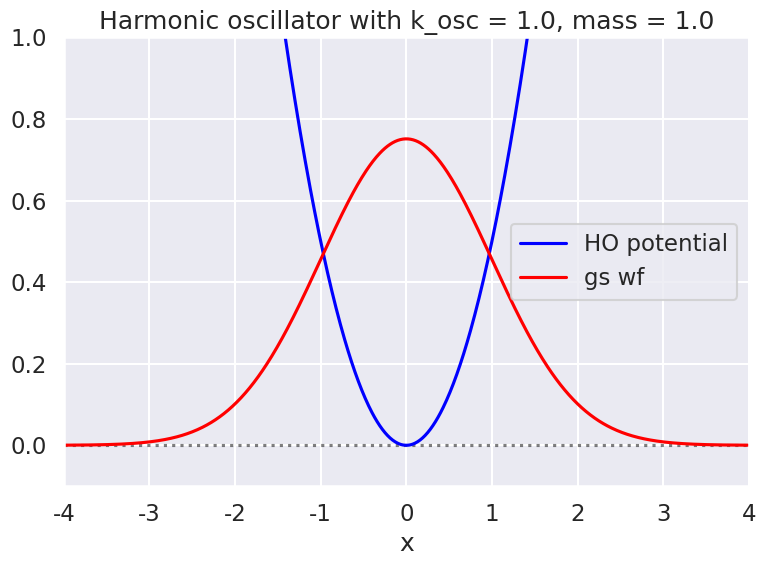

Generate this figure with matplotlib: (Note: this script raises an exception after producing the figure.)
#!/usr/bin/env python
# coding: utf-8

# # Path integrals for quantum mechanics: Part 1

# The original reference here is Peter Lepage's lectures entitled *Lattice QCD for Novices*, available as [arXiv:hep-lat/0506036](https://arxiv.org/abs/hep-lat/0506036). The starting point of those lectures is one-dimensional quantum mechanics and that is where we focus our attention. The aim for Part 1 is to implement the calculations outlined by Lepage (updating some of the included Python code). In Part 2 we'll switch to using some of the standard libraries for Markov Chain Monte Carlo (MCMC) designed for Bayesian inference.

# ## Path integral basics

# ### Formal aspects
# 
# We start with a path integral representation for an imaginary-time evolution between position eigenstates in one spatial dimension:
# 
# $$
#   \langle x_f | e^{-\widehat H(\tau_f - \tau_i)} | x_i \rangle = \int \mathcal{D}x(\tau)\, e^{-S[x(\tau)]}
# $$ 
# 
# where $\tau = it$ and
# 
# $$
#   \mathcal{D}x(\tau) \longrightarrow \mbox{sum over paths } \{x(\tau) \mbox{ where } \tau_i \leq \tau \leq \tau_f\}
#   \mbox{ with } x_i = x(\tau_i),\ x_f = x(\tau_f) .
# $$
# 
# The Hamiltonian is $\widehat H$ and $S[x(\tau)]$ is the classical action evaluated for path $x(\tau)$:
# 
# $$
#   S[x(\tau)] \equiv \int_{\tau_i}^{\tau_f} d\tau\, L(x,\dot x; \tau)
#     = \int_{\tau_i}^{\tau_f} d\tau\, \biggl[\frac{1}{2}m \dot x(\tau)^2 + V(x(\tau))\biggr] .
# $$
# 
# This is the *Euclidean* version of $S$ and the Lagrangian $L$, which is why the relative sign of the kinetic and potential terms is positive (i.e., $L = T_E + V$ rather than $L = T - V$).

# If we insert on the left side of the matrix element above a complete set of exact eigenstates of $\widehat H$ (labeled by $n$), namely
# 
# $$
#    \mathbb{1} = \sum_n |E_n\rangle \langle E_n| 
#    \quad\mbox{where}\quad \widehat H |E_n\rangle = E_n |E_n\rangle ,
# $$
# 
# then we can use $e^{-\widehat H (\tau_f - \tau_i)}|E_n\rangle = e^{-E_n(\tau_f-\tau_i)}|E_n\rangle$ (which follows after a power series expansion of the exponential) to obtain
# 
# $$
#   \langle x_f | e^{-\widehat H(\tau_f - \tau_i)} | x_i \rangle 
#      = \sum_n \langle x_f |E_n\rangle e^{-E_n(\tau_f-\tau_i)} \langle E_n | x_i\rangle ,
# $$
# 
# which involves both the wave functions and energy eigenvalues. Because $E_0 < E_{n\neq 0}$, we can take $T \equiv \tau_f - \tau_i \rightarrow \infty$ to isolate the first terms (all the others are suppressed exponentially relative to the first). We have the freedom to take $x_f = x_i \equiv x$, which yields in the large time limit:
# 
# $$
#   \langle x | e^{-\widehat H T} | x \rangle \overset{T\rightarrow\infty}{\longrightarrow}
#     e^{-E_0 T} |\langle x | E_0\rangle|^2 .
# $$
# 
# The wavefunction $\psi_{E_0}(x) = \langle x|E_0\rangle$ is normalized, so
# 
# $$
#   \int_{-\infty}^{\infty} \langle x | e^{-\widehat H T} | x \rangle \overset{T\rightarrow\infty}{\longrightarrow}
#     e^{-E_0 T} 
# $$    
# 
# and we get the energy (then we can go back and divide out this factor to get the wave function squared).
# 
# To derive the path integral formally, we divide up the Euclidean time interval from $\tau_i$ to $\tau_f$ into little intervals of width $\Delta \tau$ and insert a complete set of $x$ states at each time. This enables us to approximate $e^{-\widehat H\Delta\tau}$ in each interval. In a full derivation we would insert both momentum and coordinate states and evaluate the matrix element of $\widehat H(\hat p,\hat x)$. The small $\Delta\tau$ lets us neglect the commutator between $\hat p$ and $\hat x$ as higher order (proportional to $\Delta\tau^2$) If we then do all the momentum integrals, we get the path integral over $\mathcal{D}x(\tau)$. 

# ### Numerical implementation
# 
# In the formal discussion of path integrals, a path is defined at every continuous point in Euclidan time $\tau$, but to represent this on a computer (and actually make a sensible definition), we discretize the time:
# 
# $$  
#   \tau_i \leq \tau \leq \tau_f \quad\longrightarrow\quad \tau_j = \tau_i + j a \ \mbox{for }j = 0,\ldots,N
# $$
# 
# with grid (mesh) spacing $a$:
# 
# $$
#    a \equiv \frac{\tau_f - \tau_i}{N} .
# $$
# 
# A path is then a list of numbers:
# 
# $$
#    x(\tau)\rightarrow \{x(\tau_0), x(\tau_1), \ldots, x(\tau_{N-1})\}
# $$
# 
# and the integration over all paths becomes a conventional multiple integral over the values of $x_j$ at each $\tau_j$ for $1 \leq j \leq N-1$:
# 
# $$
#    \int \mathcal{D}x(\tau) \longrightarrow A \int_{-\infty}^{\infty} dx_1 \int_{-\infty}^{\infty} dx_2
#      \cdots \int_{-\infty}^{\infty} dx_{N-1} .
# $$
# 
# The endpoints $x_0$ and $x_N$ are determined by the boundary conditions (e.g., $x_0 = x_N = x$ as used above). If we need the normalization $A$ (which we often won't because it will drop out of ratios), then for the one-dimensional problems here it is
# 
# $$
#     A = \left(\frac{m}{2\pi a}\right)^{N/2} .
# $$
# 
# We will need an approximation to the action. Here is one choice for $\tau_{j} \leq \tau \leq \tau_{j+1}$:
# 
# $$
#   \int_{\tau_{j}}^{\tau_{j+1}} d\tau\, L \approx
#     a \left[ \frac{m}{2} \left(\frac{x_{j+1}-x_{j}}{a}\right)^2 
#              + \frac{1}{2} \bigl( V(x_{j+1}) + V(x_{j}) \bigr)
#       \right]
# $$
# 
# Now we have
# 
# $$
#   \langle x | e^{-\widehat H \tau} | x \rangle \approx
#     A \int_{-\infty}^{\infty} dx_1 \int_{-\infty}^{\infty} dx_2
#      \cdots \int_{-\infty}^{\infty} dx_{N-1} e^{-S_{\rm lat}[x]}
# $$
# 
# where
# 
# $$
#    S_{\rm lat}[x] \equiv \sum_{j=0}^{N-1} 
#      \left[  
#       \frac{m}{2a}(x_{j+1}-x_{j})^2 + a V(x_j)
#      \right]
# $$
# 
# with $x_0 = x_N = x$ and $a = T/N$.
# 
# Comments:
# * One might worry about the discretization of the derivatives, because of the range of the $x_{j}$'s: adjacent points can be arbitrarily far away (the paths can be arbitrarily "rough"). 

# ### Other matrix elements
# 
# Suppose we wanted a Euclidean expectation value:
# 
# $$
#   \langle\langle x(\tau_2)x(\tau_1) \rangle\rangle
#    \equiv \frac{\int \mathcal{D}x(\tau)\, x(\tau_2)x(\tau_1)\,e^{-S[x]}}{\int \mathcal{D}x(\tau)\, e^{-S[x]}}
# $$
# 
# where there is an integration over $x_i = x_f = x$ as well as over the intermediate $x(t)$'s. Note that we are calculating a weighted average of $x(\tau_2)x(\tau_1)$ over all paths, where the weighting factor is $e^{-S[x]}$. This means that for every path, we take the values of $x$ at $\tau_2$ and $\tau_1$ and multiply them together, with the weight $e^{-S[x]}$ that involves the entire path.
# 
# In the continuum form, the right side is
# 
# $$
#   \int dx\, \langle x| e^{-\widehat H(\tau_f-\tau_2)} \hat x e^{-\widehat H(\tau_2-\tau_1)}
#     \hat x e^{-\widehat H(\tau_1-\tau_i)} | x \rangle ,
# $$
# 
# so with $T = \tau_f - \tau_i$ and $\tau = \tau_2 - \tau_1$, we can insert our complete set of eigenstates to derive
# 
# $$
#     \langle\langle x(\tau_2)x(\tau_1) \rangle\rangle =
#     \frac{\sum_n e^{-E_n T} \langle E_n | \hat x e^{-(\widehat H-E_n)\tau}\hat x | E_n\rangle}{\sum_n e^{-E_n T}}
# $$
# 
# Once again, for large $T$ the ground state will dominate the sums, so
# 
# $$
#   G(\tau) \equiv \langle\langle x(\tau_2)x(\tau_1) \rangle\rangle \longrightarrow
#      \langle E_0 | \hat x e^{-(\widehat H - E_0)\tau} \hat x | E_0 \rangle .
# $$
# 
# But what state propagates in the middle? It could be any created by $\hat x$ acting on the ground state. But this doesn't *include* the ground state because $\hat x$ switches the parity of the state (from even to odd). We can insert a complete set of states again, and if $\tau \ll T$ is large itself, then the first excited state $|E_1\rangle$ will be projected out:
# 
# $$
#   G(\tau) \overset{\tau\ {\rm large}}{\longrightarrow} |\langle E_0 | \hat x | E_1 \rangle|^2
#     e^{-(E_1-E_0)\tau} .
# $$
# 
# Given $G(\tau)$, we can use the $\tau$ dependence of the exponential (and $\tau$ independence of the squared matrix element) to isolate the excitation energy and then the matrix element:
# 
# $$\begin{align}
#   \log(G(\tau)/G(\tau+a) &\overset{\tau\ {\rm large}}{\longrightarrow} (E_1 - E_0)a \\
#   |\langle E_0 | \hat x | E_1 \rangle|^2 &\overset{\tau\ {\rm large}}{\longrightarrow} G(\tau)e^{+(E_1-E_0)\tau} 
# \end{align}$$
# 
# We can, in principle, generalize to an arbitrary function of $x$, call it $\Gamma[x]$, and compute any physical property of the excited states. We can also compute thermal averages at finite $T$:
# 
# $$
#   \langle\langle \Gamma[x] \rangle\rangle = 
#     \frac{\sum_n e^{-E_n T} \langle E_n | \Gamma[\hat x] | E_n\rangle}{\sum_n e^{-E_n T}}
#     \quad\mbox{with } T \rightarrow \beta \equiv \frac{1}{k_B T_{\rm temp}} .
# $$    

# ### Numerical evaluation with MCMC
# 
# The idea of the Monte Carlo evaluation of
# 
# $$
#  \langle\langle \Gamma[x] \rangle\rangle = 
#    \frac{\int\mathcal{D}x(\tau)\, \Gamma[x]e^{-S[x]}}{\int\mathcal{D}x(\tau)\, e^{-S[x]}}
# $$
# 
# is that this is a weighted average of $\Gamma[x]$ over paths, so if we generate a set of paths that are distributed according to $e^{-S[x]}$ (that is, the relative probability of a given path is proportional to this factor), then we can just do a direct average of $\Gamma[x]$ over this set.
# 
# To be explicit, we will generate a large number $N_{\rm cf}$ of random paths ("configurations" or cf)
# 
# $$
#     x^{(\alpha)} \equiv \{ x_0^{(\alpha)}, x_1^{(\alpha)}, \ldots, x_{N-1}^{(\alpha)} \}
#       \quad \alpha = 1,2,\ldots N_{\rm cf}
# $$
# 
# on the time grid such that the probability of getting a particular path $x^{(\alpha)}$ is
# 
# $$
#      P[x^{(\alpha)}] \propto e^{-S[x^{(\alpha)}]} .
# $$
# 
# Then 
# 
# $$
#    \langle\langle \Gamma[x] \rangle\rangle \approx \overline\Gamma \equiv
#        \frac{1}{N_{\rm cf}}\sum_{\alpha=1}^{N_{\rm cf}} \Gamma[x^{(\alpha)}] .
# $$
# 
# This is equivalent to approximating the probability distribution as
# 
# $$
#      P[x] \approx \frac{1}{N_{\rm cf}}\sum_{\alpha=1}^{N_{\rm cf}} \delta(x - x^{(\alpha)}) . 
# $$
# 
# where the delta function is the product of delta functions for each of the $x_j$'s. Note that this representation is automatically normalized simply by including the $1/N_{\rm cf}$ factor.

# How good is the estimate? With a finite number of paths $N_{\rm cf}$ there is clearly a statistical error $\sigma_{\overline\Gamma}$, which he can estimate by calculating the variance using are set of paths:
# 
# $$
#   \sigma_{\overline\Gamma}^2 = \frac{\langle\langle \Gamma^2 \rangle\rangle - \langle\langle  \Gamma\rangle\rangle^2}{N_{\rm cf}}
#   \approx \frac{1}{N_{\rm cf}} \left\{  
#       \frac{1}{N_{\rm cf}} \sum_{\alpha=1}^{N_{\rm cf}} \Gamma^2[x^{(\alpha)}] - \overline\Gamma^2
#   \right\} .
# $$
# 
# The numerator for large $N_{\rm cf}$ is independent of $N_{\rm cf}$ (e.g., it can be calculated directly, in principle, from quantum mechanics), so the error decreases as $\sigma_{\overline\Gamma} \propto 1/\sqrt{N_{\rm cf}}$ with increasing $N_{\rm cf}$.
# 
# We can use Markov Chain Monte Carlo (MCMC) to generate our sample of paths, first by the Metropolis algorithm and then by more sophisticated methods. Starting from an arbitrary path $x^{(0)}$, we generate a series of subsequent paths by considering each lattice site in turn, randomizing the $x_j$'s at these sites according to the algorithm, to generate a new path, and then repeat until we have $N_{\rm cf}$ random paths. The Metropolis algorithm applied to $x_j$ at the $j^{\rm th}$ site is:
# * generate a random number $\zeta \sim U(-\epsilon,\epsilon)$, that is $\zeta$ is uniformly distributed from $-\zeta$ to $+\zeta$, for a constant *step size* $\epsilon$ (see later);
# * replace $x_j \rightarrow x_j + \zeta$ and compute the change $\Delta S$ in the action as a result of this replacement (local Lagrangian means this only requires considering a few terms);
# * if $\Delta S < 0$ (action reduced) then retain new $x_j$ and move to the next site;
# * if $\Delta S > 0$, generate a random number $\eta \sim U(0,1)$ (uniform from 0 to 1) and retain the new $x_j$ if $e^{-\Delta S} > \eta$, else restore the old $x_j$; move to the next site.
# 
# Comments:
# * Whether or not many of the $x_j$'s do not change in successive paths depends a lot on $\epsilon$. If $\epsilon$ is very large, then the changes in $x_j$ are large and many or most will be rejected; if $\epsilon$ is very small, then the changes in $x_j$ are small and most will be accepted, but the path will be close to the same.
# * Neither situation is good: both slow down the exploration of the space of important paths.
# * Claim: usually tune $\epsilon$ so 40% to 60% of the $x_j$'s change on each sweep. This implies that $\epsilon$ is the same order as the typical quantum fluctuations expected.
# * Because the paths take time to get decorrelated, we should only keep every $N_{\rm cor}$ path. The optimal value can be determined empirically; here the optimal $N_{\rm cor}$ depends on $a$ as $1/a^2$.
# * When starting the algorithm, the first configuration is atypical (usually). So we should have a thermalization period where the first paths are discarded. Recommendation: five to ten times $N_{\rm cor}$ should be discarded.

# ### Higher-order discretization
# 
# Suppose we rewrite the action for one-dimensional quantum mechanics by integrating the kinetic term by parts (assuming $x(\tau_i)=x(\tau_f)=x$:
# 
# $$
#   S[x] \equiv \int_{\tau_i}^{\tau_f} d\tau\, \bigl[-\frac{1}{2}m x(\tau)\ddot x(\tau) + V(x(\tau))\bigr]
# $$
# 
# The discretization is
# 
# $$
#   \ddot x(t) \longrightarrow \Delta^{(2)}x_j \equiv \frac{x_{j+1}-2x_{j}+x_{j-1}}{a^2}
# $$
# 
# where the $x_j$'s wrap around at the ends: $x_0 = x_{N}$, $x_{-1} = x_{N-1}$, and so on. 

# ## Python imports
# 
# First we import standard Python functions.

# In[1]:


import numpy as np   # use np as shorthand for the numpy package
from numpy.random import uniform, normal   # two random number generators, one uniform and one Gaussian
from scipy import integrate   # import functions for integration over arrays

import matplotlib.pyplot as plt  # basic plotting package
import seaborn as sns; sns.set_style("darkgrid"); sns.set_context("talk")  # set up for better looking plots


# ## Classes and functions for path integrals
# 
# These are from Lepage's lectures. Not yet incorporated here.

# ## 1-d potential class

# In[31]:


class Potential:
    """
    A general class for nonrelativistic one-dimensional potentials
    
    Parameters
    ----------
    hbar : float
        Planck's constant. Equals 1 by default
    mu : float
        Reduced mass. Equals 1 by default

    Methods
    -------
    V(x)
        Returns the value of the potential at x.
    
    E_gs
        Returns the analytic ground-state energy, if known
        
    wf_gs(x)
        Returns the analytic ground-state wave function, if known
        
    plot_V(ax, x_pts)
        Plots the potential at x_pts on ax
    """
    def __init__(self, hbar=1., mu=1., V_string=''):
        self.hbar = hbar
        self.mu = mu
        self.V_string = V_string
        print(self.hbar)
        
    def V(self, x):
        """
        Potential at x
        """
        print('The potential is not defined.') 
        
    def E_gs(self):
        """
        analytic ground state energy, if known
        """
        print('The ground state energy is not known analytically.') 
        
    def wf_gs(self, x):
        """
        analytic ground state wave function, if known
        """
        print('The ground state wave function is not known analytically.')
        
    def plot_V(self, ax, x_pts, V_label=''):
        """
        Plot the potential on the given axis
        """
        ax.plot(x_pts, self.V(x_pts), color='blue', alpha=1, label=V_label)


# ### Harmonic Oscillator definitions
# 
# We'll do the one-dimensional harmonic oscillator (ho), by default in units where the basic quantities are all unity.  In these units, the energies should be (n+1/2), where n = 0,1,2,3,...).  

# In[5]:


class V_HO(Potential):
    """
    Harmonic oscillator potential (subclass of Potential)

    """
    def __init__(self, k_osc=1, hbar=1, mu=1, V_string='Harmonic oscillator'):
        self.k_osc = 1
        super().__init__(hbar, mu, V_string)

    def V(self, x) :
        """Standard harmonic oscillator potential for particle at x"""
        return self.k_osc * x**2 /2
    
    def E_gs(self):
        """
        1D harmonic oscillator ground-state energy
        """
        (1/2) * self.hbar * np.sqrt(self.k_osc / self.mass)  # ground state energy 
        
    def wf_gs(self, x):
        """
        1D harmonic oscillator ground-state wave function
        """
        return np.exp(-x**2 / 2) / np.pi**(1/4)  # We should  put the units back!


# In[6]:


class V_aHO(Potential):
    """
    Subclass of Potential for anharmonic oscillator.

    Parameters
    ----------

    Methods
    -------

    """
    def __init__(self, k_osc=1, hbar=1, mu=1, V_string='Anharmonic oscillator'):
        self.k_osc = 1
        super().__init__(hbar, mu, V_string)

    def V(self, x) :
        """Anharmonic oscillator potential for particle at x"""
        return self.k_osc * x**4 /2


# ### Make some plots

# In[32]:


# Instantiate a harmonic oscillator potential
mass = 1.  
k_osc = 1.  # oscillator constant 
hbar = 2. 

test_ho = V_HO(k_osc, hbar, mass)
test_aho = V_aHO(k_osc, hbar, mass)


# In[8]:


# Check the wave function and potential
x_pts_all = np.arange(-4., 4., .01)

fig = plt.figure(figsize=(8,6))
ax = fig.add_subplot(1,1,1)
ax.set_xlabel(r'x')
#ax.set_ylabel(r'g(x)')
ax.set_xlim(-4., 4.)
ax.set_ylim(-0.1, 1.)
ax.axhline(0., color='black', alpha=0.5, linestyle='dotted')

test_ho.plot_V(ax, x_pts_all, V_label='HO potential')
ax.plot(x_pts_all, test_ho.wf_gs(x_pts_all), color='red', alpha=1, label='gs wf')

ax.set_title(f'{test_ho.V_string} with k_osc = {k_osc:.1f}, mass = {mass:.1f}')
ax.legend()
fig.tight_layout()


# In[9]:


# Normalization check of wave function squared
integrate.simps(test_ho.wf_gs(x_pts_all)**2, x_pts_all)


# ## Metropolis calculation (section 2.2 of Lepage lectures)
# 
# Now instead of an integration over all paths, we want to select a representative sampling of the "paths" that are distributed according to $e^{-S[x]}$.  If we succeed, we can take an unweighted average over these paths to approximate the weighted average over uniformly distributed paths.
# 
# We will use the Metropolis algorithm to generate a sequence of paths.

# Define a function to initialize the first path, which is set to zero at each of the Npts times:

# We update the path following the Metropolis algorithm:
# 1.  Step through each time point from j = 0 to Npts-1
# 2.  Save the value of the path at current time point j
# 3.  Calculate the current value of the action (only considering contributions that depend on j with speed)
# 4.  Generate a random number xi from -epsilon to epsilon and consider x_j --> x_j + xi
# 5.  Find Delta S (change in the action) for this change:  
#     a. If Delta S < 0 (action reduced), keep new x_j and go to next value of j.  
#     b. If Delta S > 0 (action increased), generate eta between 0 and 1. Keep new x_j if exp(-Delta S) > eta, otherwise keep old value and move on to the next j.
# 6.  In general we keep track of the "success" rate and adjust epsilon so that it is about 50% successes.

# Define a function to do this update and print the new path at the end.

# Define a function to calculate the contribution to the Hamiltonian (the energy) from time point j:

# To do:
# * Check for equilibration
# * Check for autocorrelation
# * Histogram the energy calculations and compare to the expected error

# ## Class for path integral

# In[10]:


# Modules needed for example: emcee is for MCMCsampling, corner for plotting
from scipy import stats
#import emcee
#import corner


# In[11]:


class PathIntegral:
    """
    A class for a path integral for 1D quantum mechanics. Associated with an 
    instance of the class is:
      * a potential with the Potential superclass but a particular subclass
      * a lattice definition
      * settings for correlation and thermalization "times" (Monte Carlo steps)
      * method for updating
      * method for averaging
      * list of configurations (paths)
      * choice of by-hand Metropolis updating or using emcee, zeus, or pyMC3
    
    """
    def __init__(self, Delta_T=0.25, N_pts=20, N_config=100, N_corr=20, eps=1.4,
                 V_pot=None):
        self.Delta_T = Delta_T        # DeltaT --> "a" in Lepage
        self.N_pts = N_pts            # N_pts --> "N" in Lepage 
        self.T_max = Delta_T * N_pts  # Tmax --> "T" in Lepage
        
        self.N_config = N_config
        self.N_corr = N_corr
        self.eps = eps
        
        self.V_pot = V_pot  # member of Potential class
        
        #self.x_path = np.zeros(self.N_pts)
        #self.list_of_paths = 
        
        
    def initialize(self, eps=None):
        """
        Initialize a path to zeros if eps=None otherwise to random numbers from 
        a normal distribution with mean zero and standard deviation eps.
        """
        if eps:
            x_path = np.array([normal(loc=0, scale=eps) for i in range(self.N_pts)])
        else:
            x_path = np.zeros(self.N_pts)
        return x_path

    def S_lattice(self, x_path):
        """
        Contribution to the action from path x_path 
        """
        action = 0
        for j in range(0, self.N_pts):        
            j_plus = (j + 1) % self.N_pts
            x_j = x_path[j]
            x_j_plus = x_path[j_plus]
            action = action + self.Delta_T * self.V_pot.V(x_j) \
              + (self.V_pot.mu/(2*self.Delta_T)) * (x_j_plus - x_j)**2
        return action    

    def S_lattice_j(self, x_path, j):
        """
        Function to calculate the contribution to action S from terms with j
        """
        j_plus = (j + 1) % self.N_pts  # next j point, wrapping around if needed
        j_minus = (j - 1) % self.N_pts
        x_j_minus = x_path[j_minus]
        x_j = x_path[j]
        x_j_plus = x_path[j_plus]
        
        return self.Delta_T * self.V_pot.V(x_j) \
               + self.V_pot.mu * x_j * \
                 (x_j - x_j_plus - x_j_minus) / self.Delta_T            

    def update(self, x_path):
        """
           This is a Metropolis update of the passed path.
            * x_path is an array of length N_pts
            * Step through each element and generate a candidate new value
               generated uniformly between -eps and +eps.
            * Check how much the action changes. Keep the new value *unless*
               the action increases *and* e^{-change} < uniform(0,1); that is
               even if the action increases, keep it with probability e^{-change}.    
        """
        for j in range(0, self.N_pts):
            old_x_path = x_path[j] # save original value 
            old_Sj = self.S_lattice_j(x_path, j)
            
            x_path[j] = x_path[j] + uniform(-self.eps, self.eps) # update x_path[j]
            dS = self.S_lattice_j(x_path, j) - old_Sj # change in action 
            if dS > 0 and np.exp(-dS) < uniform(0,1):
                x_path[j] = old_x_path  # restore old value
        return x_path

    def H_lattice_j(self, x_path, j):
        """
        Contribution to the energy from time point j
        """
        j_plus = (j + 1) % self.N_pts
        x_j = x_path[j]
        x_j_plus = x_path[j_plus]
        return self.Delta_T * self.V_pot.V(x_j) \
          + (self.V_pot.mu/(2*self.Delta_T)) * (x_j_plus - x_j)**2
    
    def display_x_path(self, x_path):
        """Print out x_path"""
        print(x_path)
        
    def MC_paths(self):
        """
        Accumulate paths after thermalization, skipping every N_corr
        """
        x_path = self.initialize(self.eps)  # initialize x_path 
        
        # thermalize x_path
        for i in range(5 * self.N_corr):
            x_path = self.update(x_path) 
        list_of_paths = np.array([x_path])
        
        for count in range(self.N_config-1):
            # for every count, skip N_corr paths
            for i in range(self.N_corr):
                x_path = self.update(x_path)
            # add the last one to the list
            list_of_paths = np.append(list_of_paths, [x_path], axis=0)
            
        return np.array(list_of_paths)
    
    def Gamma_avg_over_paths(self, Gamma, n, list_of_paths):
        """
        Calculate the average of Gamma(x_path, n) for tau point n over the
        paths in list_of_paths.
        """
        N_paths = len(list_of_paths)
        #print('Npaths = ', N_paths)
        Gamma_avg = 0.
        for x_path in list_of_paths:
            Gamma_avg = Gamma_avg + Gamma(x_path, n)
        return Gamma_avg / N_paths    
    
    def E_avg_over_paths(self, list_of_paths):
        """
        Average the lattice Hamiltonian over a set of configurations in
        list_of_paths.
        """
        N_paths = len(list_of_paths)
        #print('Npaths = ', N_paths)
        E_avg = 0.
        for x_path in list_of_paths:
            for j in range(N_pts):
                E_avg = E_avg + self.H_lattice_j(x_path, j)
        return E_avg / (N_paths * self.N_pts)
    
    def compute_G(self, x_path, n):
        """
        Calculate the correlator << x(t_j) x(t_{j+n}) >> averaged over 
        j = 1, ..., N_pts, where n corresponds to tau, i.e., tau = n * Delta_t.
        """
        N_tau = self.N_pts
        g = 0
        for j in range(0, N_tau):
            g = g + x_path[j] * x_path[(j+n)%N_tau] # wrap around as needed
        return g / N_tau
    
            


# ### Discretize time 

# In[12]:


Delta_T = 0.25           # DeltaT --> "a" in Lepage
N_pts = 20               # N_pts --> "N" in Lepage 
Tmax = Delta_T * N_pts   # Tmax --> "T" in Lepage


# ### Set the number of configurations to generate (Nconfig) and the correlation time (Ncorr)

# In[13]:


N_config = 100   # We'll want to try 25, 100, 1000, 10000 
N_corr = 20      # Lepage recommends 20 or so 
eps = 1.4  # suggested epsilon


# ### Set up the Metropolis procedure for the energy
# 
# Here is the basic plan:  
# 1. Initialize the first path to all zeros for x_j.
# 2. Do (5-10)*Ncorr updates to thermalize the path.  
# 3. Update Ncorr times, keep that path (or do the calculation of the energy with that path).
# 4. Repeat the last step Nconfig times.
# 5. Average the Nconfig values of the energy to get the estimate. 
# 
# Ok, let's set it up!  

# In[14]:


# Instantiate a harmonic oscillator potential
mass = 1.  
k_osc = 1.  # oscillator constant 
hbar = 1. 

test_ho = V_HO(k_osc, hbar, mass)
test_aho = V_aHO(k_osc, hbar, mass)


# In[15]:


testPI = PathIntegral(V_pot=test_ho)


# In[16]:


x_path = testPI.initialize(eps=.1)
testPI.display_x_path(x_path)


# In[17]:


testPI.update(x_path)
testPI.display_x_path(x_path)


# In[18]:


Delta_T = 0.25           # Delta_T --> "a" in Lepage
N_pts = 20               # N_pts --> "N" in Lepage 
Tmax = Delta_T * N_pts   # Tmax --> "T" in Lepage

N_config = 4000  # We'll want to try 25, 100, 1000, 10000 
N_corr = 20      # Lepage recommends 20 or so 
eps = 1.4        # suggested epsilon

new_PI = PathIntegral(Delta_T=Delta_T, N_pts=N_pts, N_config=N_config, 
                      N_corr=N_corr, eps=eps, V_pot=test_ho)

list_of_paths = new_PI.MC_paths()

#print(f'Energy = {E_mean:.5f} +/- {E_sem:.5f}')


# In[19]:


print(list_of_paths.shape)
E_avg = new_PI.E_avg_over_paths(list_of_paths)
print(f'Average over {N_config} configurations is {E_avg:.5f}')


# At this point we could increase Nconfig to get a better answer or run it many times and average:

# In[20]:


new_PI = PathIntegral(Delta_T=Delta_T, N_pts=N_pts, N_config=N_config, 
                      N_corr=N_corr, eps=eps, V_pot=test_ho)

list_of_paths = new_PI.MC_paths()


# In[21]:


def energy_avg(N_trials, N_config_each):
    """
    Return the mean and standard deviation of N_trials of the energy
    """
    my_PI = PathIntegral(Delta_T=Delta_T, N_pts=N_pts, N_config=N_config_each, 
                      N_corr=N_corr, eps=eps, V_pot=test_ho)
    E_list = np.zeros(N_trials)
    for i in range(N_trials):
        short_list = my_PI.MC_paths()
        E_list[i] = my_PI.E_avg_over_paths(short_list)
    #print(E_list)
    E_mean = np.mean(E_list)
    E_std = np.std(E_list)
    return E_mean, E_std, E_std / np.sqrt(N_trials)


# In[22]:


E_mean, E_std, E_sem = energy_avg(20, 100)
print(f'Energy = {E_mean:.5f} +/- {E_sem:.5f}')


# In[23]:


energy_means = []
energy_stds = []
energy_sems = []

N_trials = 100
for i in range(N_trials):
    # energy_avg()
    E_mean, E_std, E_sem = energy_avg(10, 100) # average over 10 
    #print(E_mean)
    energy_means = np.append(energy_means, E_mean)
    energy_stds = np.append(energy_stds, E_std)    
    energy_sems = np.append(energy_sems, E_sem)    


# In[24]:


# Make a histogram plot of the energy and compare to expected width
expect_std = 100 * np.mean(energy_sems)
actual_std = 100 * np.std(energy_means)

mean_of_means = np.mean(energy_means)
print(f'The mean of the energy means is {mean_of_means:.5f}')

fig = plt.figure(figsize=(8,6))
ax = fig.add_subplot(1,1,1)
ax.set_xlabel(r'$100 \times (E_{\rm gs} - 0.5) $')
ax.set_ylabel(r'# of counts')
ax.set_title(fr'$100 \times$ (Expected std = {expect_std:.2f}; actual std = {actual_std:.2f})')

ax.hist(100*(energy_means - 0.5), bins=10, density=False, label='energy')

# ax.axhline(0., color='black', alpha=0.5, linestyle='dotted')
# ax.plot(x_pts_all, V_HO(x_pts_all), color='blue', alpha=1, label='HO potential')
# ax.plot(x_pts_all, HO_gs_wf(x_pts_all), color='red', alpha=1, label='gs wf')
# ax.set_title(f'Harmonic oscillator with k_osc = {k_osc:.1f}, mass = {mass:.1f}')

ax.legend()
fig.tight_layout()


# ### Trying a larger lattice spacing a

# In[25]:


Delta_T = 0.50           # Delta_T --> "a" in Lepage
N_pts = 20               # N_pts --> "N" in Lepage 
Tmax = Delta_T * N_pts   # Tmax --> "T" in Lepage

N_config = 4000  # We'll want to try 25, 100, 1000, 10000 
N_corr = 20      # Lepage recommends 20 or so 
eps = 1.4        # suggested epsilon

new_PI = PathIntegral(Delta_T=Delta_T, N_pts=N_pts, N_config=N_config, 
                      N_corr=N_corr, eps=eps, V_pot=test_ho)


# In[26]:


list_of_paths = new_PI.MC_paths()

print(list_of_paths.shape)
E_avg = new_PI.E_avg_over_paths(list_of_paths)
print(f'Average over {N_config} configurations is {E_avg:.5f}')


# In[27]:


E_avg_test = np.array([new_PI.Gamma_avg_over_paths(new_PI.H_lattice_j, n, list_of_paths) for n in range(N_pts)])
    
print(f'Average over {N_config} configurations at each n: ', E_avg_test)

print(f'\nMean: {np.mean(E_avg_test):.5f} +/- {np.std(E_avg_test)/np.sqrt(N_pts):.5f}')


# In[28]:


g_avg_test = np.array([new_PI.Gamma_avg_over_paths(new_PI.compute_G, n, list_of_paths) for n in range(N_pts)])

print(g_avg_test)


# In[29]:


DeltaE = np.array([np.log(g_avg_test[n] / g_avg_test[n+1]) / Delta_T for n in range(N_pts-1)])
print(DeltaE)


# In[30]:


# Check the wave function and potential
t_pts_all = np.arange(0, (N_pts-1)*Delta_T, Delta_T)

fig = plt.figure(figsize=(8,6))
ax = fig.add_subplot(1,1,1)
ax.set_xlabel(r'$\tau$')
ax.set_ylabel(r'$\Delta E(\tau)$')
ax.set_xlim(0,3.7)
ax.set_ylim(0, 2.5)
ax.axhline(1., color='black', alpha=0.5, linestyle='dotted')

ax.plot(t_pts_all, DeltaE, color='blue', alpha=1, marker='o', markersize=6)
#ax.legend()
fig.tight_layout()


# In[ ]:




